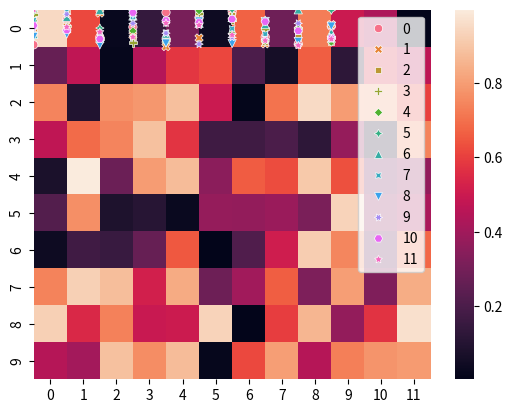

Here is the Python script that generated this plot:
import numpy as np
import matplotlib as mpl
import seaborn as sb

x = np.random.rand(10, 12)
ax = sb.heatmap(x)
sb.scatterplot(x)
